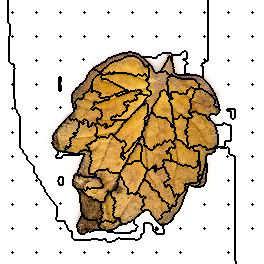

The table this chart was drawn from, first rows:
70, 70, 70, 70, 70, 70, 70, 70, 100, 100, 100, 100, 100, 100, 100, 100, 100, 100, 100, 100, 100, 100, 100, 100
70, 70, 70, 70, 70, 70, 70, 70, 100, 100, 100, 100, 100, 100, 100, 100, 100, 100, 100, 100, 100, 100, 100, 100
70, 70, 70, 70, 70, 70, 70, 70, 100, 100, 100, 100, 100, 100, 100, 100, 100, 100, 100, 100, 100, 100, 100, 100
70, 70, 70, 70, 70, 70, 70, 70, 100, 100, 100, 100, 100, 100, 100, 100, 100, 100, 100, 100, 100, 100, 100, 100
70, 70, 70, 70, 70, 70, 70, 70, 100, 100, 100, 100, 100, 100, 100, 100, 100, 100, 100, 100, 100, 100, 100, 100
70, 70, 70, 70, 70, 70, 70, 70, 100, 100, 100, 100, 100, 100, 100, 100, 100, 100, 100, 100, 100, 100, 100, 100
70, 70, 70, 70, 70, 70, 70, 70, 100, 100, 100, 100, 100, 100, 100, 100, 100, 100, 100, 100, 100, 100, 100, 100
70, 70, 70, 70, 70, 70, 70, 70, 100, 100, 100, 100, 100, 100, 100, 100, 100, 100, 100, 100, 100, 100, 100, 100
70, 70, 70, 70, 70, 70, 70, 70, 100, 100, 100, 100, 100, 100, 100, 100, 100, 100, 100, 100, 100, 100, 100, 100
70, 70, 70, 70, 70, 70, 70, 70, 100, 100, 100, 100, 100, 100, 100, 100, 100, 100, 100, 100, 100, 100, 100, 100
70, 70, 70, 70, 70, 70, 70, 70, 100, 100, 100, 100, 100, 100, 100, 100, 100, 100, 100, 100, 100, 100, 100, 100
70, 70, 70, 70, 70, 70, 70, 70, 100, 100, 100, 100, 100, 100, 100, 100, 100, 100, 100, 100, 100, 100, 100, 100
70, 70, 70, 70, 70, 70, 70, 70, 100, 100, 100, 100, 1, 100, 100, 100, 100, 100, 100, 100, 100, 100, 100, 100
70, 70, 70, 70, 70, 70, 70, 70, 100, 100, 100, 100, 100, 100, 100, 100, 100, 100, 100, 100, 100, 100, 100, 100
70, 70, 70, 70, 70, 70, 70, 70, 100, 100, 100, 100, 100, 100, 100, 100, 100, 100, 100, 100, 100, 100, 100, 100
70, 70, 70, 70, 70, 70, 70, 70, 100, 100, 100, 100, 100, 100, 100, 100, 100, 100, 100, 100, 100, 100, 100, 100
70, 70, 70, 70, 70, 70, 70, 70, 100, 100, 100, 100, 100, 100, 100, 100, 100, 100, 100, 100, 100, 100, 100, 100
70, 70, 70, 70, 70, 70, 70, 70, 100, 100, 100, 100, 100, 100, 100, 100, 100, 100, 100, 100, 100, 100, 100, 100
70, 70, 70, 70, 70, 70, 70, 70, 100, 100, 100, 100, 100, 100, 100, 100, 100, 100, 100, 100, 100, 100, 100, 100
70, 70, 70, 70, 70, 70, 70, 70, 100, 100, 100, 100, 100, 100, 100, 100, 100, 100, 100, 100, 100, 100, 100, 100
70, 70, 70, 70, 70, 70, 70, 70, 100, 100, 100, 100, 100, 100, 100, 100, 100, 100, 100, 100, 100, 100, 100, 100
70, 70, 70, 70, 70, 70, 70, 70, 100, 100, 100, 100, 100, 100, 100, 100, 100, 100, 100, 100, 100, 100, 100, 100
70, 70, 70, 70, 70, 70, 70, 70, 100, 100, 100, 100, 100, 100, 100, 100, 100, 100, 100, 100, 100, 100, 100, 100
70, 70, 70, 70, 70, 70, 70, 70, 70, 100, 100, 100, 100, 100, 100, 100, 100, 100, 100, 100, 100, 100, 100, 100
70, 70, 70, 70, 70, 70, 70, 70, 70, 70, 100, 100, 100, 100, 100, 100, 100, 100, 100, 100, 100, 100, 100, 100
70, 70, 70, 70, 70, 70, 70, 70, 70, 70, 100, 100, 100, 100, 100, 100, 100, 100, 100, 100, 100, 100, 100, 100
70, 70, 70, 70, 70, 70, 70, 70, 70, 70, 100, 100, 100, 100, 100, 100, 100, 100, 100, 100, 100, 100, 100, 100
70, 70, 70, 70, 70, 70, 70, 70, 70, 70, 100, 100, 100, 100, 100, 100, 100, 100, 100, 100, 100, 100, 100, 100
70, 70, 70, 70, 70, 70, 70, 70, 70, 70, 100, 100, 100, 100, 100, 100, 100, 100, 100, 100, 100, 100, 100, 100
70, 70, 70, 70, 70, 70, 70, 70, 70, 70, 100, 100, 100, 100, 100, 100, 100, 100, 100, 100, 100, 100, 100, 100
70, 70, 70, 70, 70, 70, 70, 70, 70, 70, 100, 100, 100, 100, 100, 100, 100, 100, 100, 100, 100, 100, 100, 100
70, 70, 70, 70, 70, 70, 70, 70, 70, 70, 100, 100, 100, 100, 100, 100, 100, 100, 100, 100, 100, 100, 100, 100
70, 70, 70, 70, 70, 70, 70, 70, 70, 70, 100, 100, 100, 100, 100, 100, 100, 100, 100, 100, 100, 100, 100, 100
70, 70, 70, 70, 70, 70, 70, 70, 70, 70, 100, 100, 100, 100, 100, 100, 100, 100, 100, 100, 100, 100, 100, 100
70, 70, 70, 70, 70, 70, 70, 70, 70, 70, 100, 100, 100, 100, 100, 100, 100, 100, 100, 100, 100, 100, 100, 100
70, 70, 70, 70, 70, 70, 70, 70, 70, 70, 100, 100, 100, 100, 100, 100, 100, 100, 100, 100, 100, 100, 100, 100
70, 70, 70, 70, 70, 70, 70, 70, 70, 100, 100, 100, 12, 100, 100, 100, 100, 100, 100, 100, 100, 100, 100, 100
70, 70, 70, 70, 70, 70, 70, 70, 70, 100, 100, 100, 100, 100, 100, 100, 100, 100, 100, 100, 100, 100, 100, 100
70, 70, 70, 70, 70, 70, 70, 70, 70, 100, 100, 100, 100, 100, 100, 100, 100, 100, 100, 100, 100, 100, 100, 100
70, 70, 70, 70, 70, 70, 70, 70, 70, 100, 100, 100, 100, 100, 100, 100, 100, 100, 100, 100, 100, 100, 100, 100
70, 70, 70, 70, 70, 70, 70, 70, 70, 100, 100, 100, 100, 100, 100, 100, 100, 100, 100, 100, 100, 100, 100, 100
70, 70, 70, 70, 70, 70, 70, 70, 70, 100, 100, 100, 100, 100, 100, 100, 100, 100, 100, 100, 100, 100, 100, 100
70, 70, 70, 70, 70, 70, 70, 70, 70, 100, 100, 100, 100, 100, 100, 100, 100, 100, 100, 100, 100, 100, 100, 100
70, 70, 70, 70, 70, 70, 70, 70, 70, 100, 100, 100, 100, 100, 100, 100, 100, 100, 100, 100, 100, 100, 100, 100
70, 70, 70, 70, 70, 70, 70, 70, 70, 100, 100, 100, 100, 100, 100, 100, 100, 100, 100, 100, 100, 100, 100, 100
70, 70, 70, 70, 70, 70, 70, 70, 70, 100, 100, 100, 100, 100, 100, 100, 100, 100, 100, 100, 100, 100, 100, 100
70, 70, 70, 70, 70, 70, 70, 70, 70, 100, 100, 100, 100, 100, 100, 100, 100, 100, 100, 100, 100, 100, 100, 100
70, 70, 70, 70, 70, 70, 70, 70, 70, 100, 100, 100, 100, 100, 100, 100, 100, 100, 100, 100, 100, 100, 100, 100
70, 70, 70, 70, 70, 70, 70, 70, 70, 100, 100, 100, 100, 100, 100, 100, 100, 100, 100, 100, 100, 100, 100, 100
70, 70, 70, 70, 70, 70, 70, 70, 70, 100, 100, 100, 100, 100, 100, 100, 100, 100, 100, 100, 100, 100, 100, 100
70, 70, 70, 70, 70, 70, 70, 70, 70, 100, 100, 100, 100, 100, 100, 100, 100, 100, 100, 100, 100, 100, 100, 100
70, 70, 70, 70, 70, 70, 70, 70, 70, 100, 100, 100, 100, 100, 100, 100, 100, 100, 100, 100, 100, 100, 100, 100
70, 70, 70, 70, 70, 70, 70, 70, 70, 100, 100, 100, 100, 100, 100, 100, 100, 100, 100, 100, 100, 100, 100, 100
70, 70, 70, 70, 70, 70, 70, 70, 70, 100, 100, 100, 100, 100, 100, 100, 100, 100, 100, 100, 100, 100, 100, 100
70, 70, 70, 70, 70, 70, 70, 70, 70, 100, 100, 100, 100, 100, 100, 100, 100, 100, 100, 100, 100, 100, 100, 100
70, 70, 70, 70, 70, 70, 70, 70, 70, 100, 100, 100, 100, 100, 100, 100, 100, 100, 100, 100, 100, 100, 100, 100
70, 70, 70, 70, 70, 70, 70, 70, 70, 100, 100, 100, 100, 100, 100, 100, 100, 100, 100, 100, 100, 100, 100, 100
70, 70, 70, 70, 70, 70, 70, 70, 70, 100, 100, 100, 100, 100, 100, 100, 100, 100, 100, 100, 100, 100, 100, 100
70, 70, 70, 70, 70, 70, 70, 70, 70, 100, 100, 100, 100, 100, 100, 100, 100, 100, 100, 100, 100, 100, 100, 100
70, 70, 70, 70, 70, 70, 70, 70, 70, 100, 100, 100, 100, 100, 100, 100, 100, 100, 100, 100, 100, 100, 100, 100
70, 70, 70, 70, 70, 70, 70, 70, 70, 100, 100, 100, 100, 100, 100, 100, 100, 100, 100, 100, 100, 100, 100, 100
... 203 more rows
